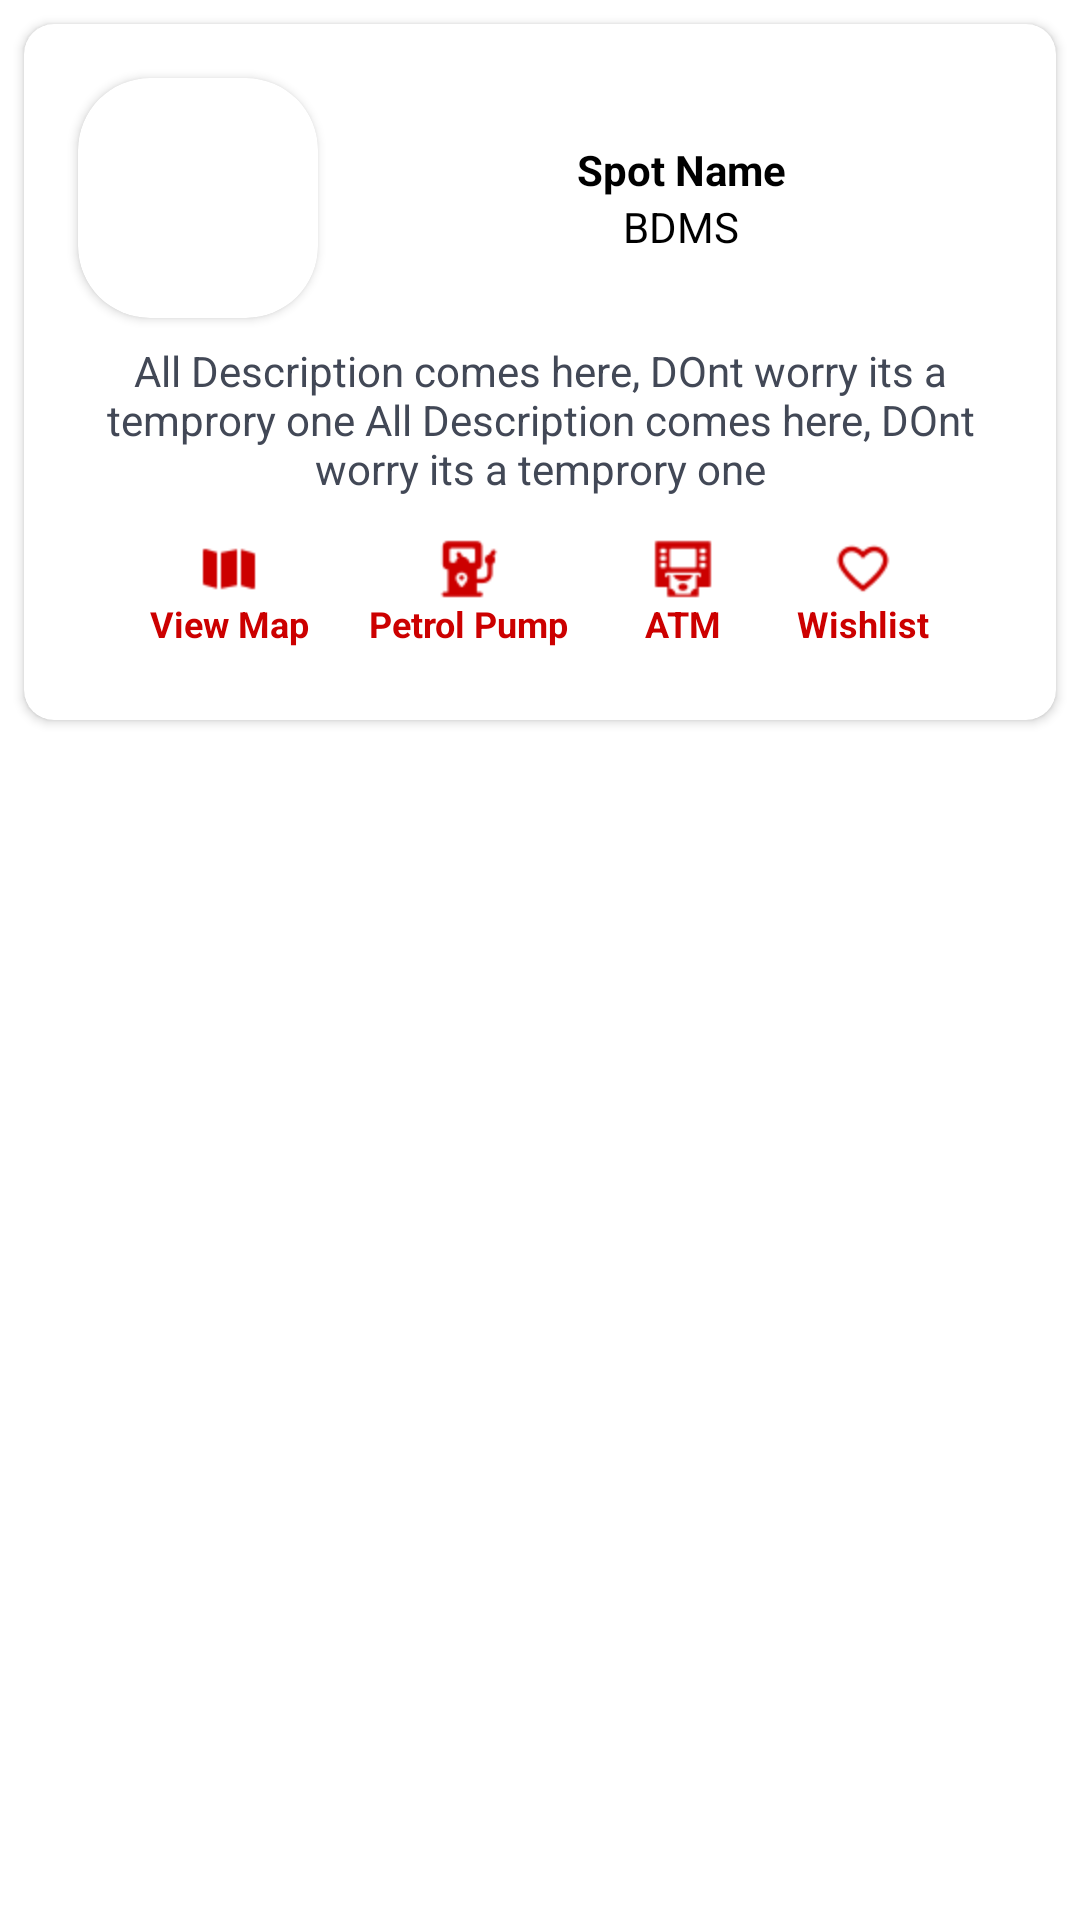

Write the Android layout XML for this screen, with the resource values it uses.
<!-- AndroidManifest.xml: application theme Theme.travel_mate -->
<!-- res/layout/spot_item.xml -->
<?xml version="1.0" encoding="utf-8"?>
<LinearLayout xmlns:android="http://schemas.android.com/apk/res/android"
    xmlns:app="http://schemas.android.com/apk/res-auto"
    android:layout_width="match_parent"
    android:layout_height="wrap_content">

    <androidx.cardview.widget.CardView
        android:id="@+id/parrent_layout"
        android:layout_width="match_parent"
        android:layout_height="wrap_content"
        android:elevation="@dimen/gap_sm"
        app:cardBackgroundColor="@color/white"
        app:cardCornerRadius="@dimen/gap_md"
        android:layout_margin="@dimen/gap_sm"
        android:padding="@dimen/gap_md">

        <LinearLayout
            android:layout_width="match_parent"
            android:layout_height="match_parent"
            android:orientation="vertical"
            android:gravity="center"
            android:padding="@dimen/gap_md">

            <LinearLayout
                android:layout_width="match_parent"
                android:layout_height="wrap_content"
                android:orientation="horizontal"
                android:gravity="center">

                <androidx.cardview.widget.CardView
                    android:layout_width="80dp"
                    android:layout_height="80dp"
                    android:background="@color/white"
                    android:elevation="@dimen/gap_sm"
                    app:cardBackgroundColor="@color/white"
                    app:cardCornerRadius="@dimen/gap_xxl"
                    android:layout_margin="@dimen/gap_sm">
                    <ImageView
                        android:id="@+id/picture"
                        android:layout_width="match_parent"
                        android:layout_height="match_parent"
                        android:scaleType="fitXY"/>
                </androidx.cardview.widget.CardView>

                <LinearLayout
                    android:layout_width="match_parent"
                    android:layout_height="wrap_content"
                    android:orientation="vertical">
                    <TextView
                        android:id="@+id/name"
                        android:layout_width="match_parent"
                        android:layout_height="wrap_content"
                        android:textStyle="bold"
                        android:gravity="center"
                        android:paddingEnd="@dimen/gap_xsm"
                        android:text="Spot Name"
                        android:textSize="@dimen/font_lg"
                        android:textColor="@color/text_color" />

                    <TextView
                        android:id="@+id/location"
                        android:layout_width="match_parent"
                        android:layout_height="wrap_content"
                        android:gravity="center"
                        android:paddingEnd="@dimen/gap_xsm"
                        android:text="BDMS"
                        android:textSize="@dimen/font_lg"
                        android:textColor="@color/text_color" />
                </LinearLayout>

            </LinearLayout>

            <TextView
                android:id="@+id/location_desc"
                android:layout_width="wrap_content"
                android:layout_height="wrap_content"
                android:gravity="center"
                android:layout_gravity="left|center_vertical"
                android:text="All Description comes here, DOnt worry its a temprory one All Description comes here, DOnt worry its a temprory one"
                android:textColor="@color/text_color_light"
                android:textSize="@dimen/font_lg"/>

            <LinearLayout
                android:layout_width="match_parent"
                android:layout_height="wrap_content"
                android:layout_marginTop="@dimen/gap_lg"
                android:layout_marginBottom="@dimen/gap_lg"
                android:gravity="center">

                <LinearLayout
                    android:id="@+id/map"
                    android:layout_width="wrap_content"
                    android:layout_height="wrap_content"
                    android:orientation="vertical"
                    android:gravity="center"
                    android:layout_marginStart="@dimen/gap_md"
                    android:layout_marginEnd="@dimen/gap_md">

                    <ImageView
                        android:layout_width="20dp"
                        android:layout_height="20dp"
                        android:src="@drawable/ic_map"
                        android:layout_marginStart="@dimen/gap_sm"
                        android:layout_marginEnd="@dimen/gap_sm"/>

                    <TextView
                        android:layout_width="wrap_content"
                        android:layout_height="wrap_content"
                        android:textSize="@dimen/font_md"
                        android:textStyle="bold"
                        android:text="View Map"
                        android:textColor="@color/app_color"/>
                </LinearLayout>

                <LinearLayout
                    android:id="@+id/petrol"
                    android:layout_width="wrap_content"
                    android:layout_height="wrap_content"
                    android:orientation="vertical"
                    android:gravity="center"
                    android:layout_marginStart="@dimen/gap_md"
                    android:layout_marginEnd="@dimen/gap_md">

                    <ImageView
                        android:layout_width="20dp"
                        android:layout_height="20dp"
                        android:src="@drawable/ic_petrol"
                        android:layout_marginStart="@dimen/gap_sm"
                        android:layout_marginEnd="@dimen/gap_sm"/>
                    <TextView
                        android:layout_width="wrap_content"
                        android:layout_height="wrap_content"
                        android:textSize="@dimen/font_md"
                        android:textStyle="bold"
                        android:text="Petrol Pump"
                        android:textColor="@color/app_color"/>
                </LinearLayout>

                <LinearLayout
                    android:id="@+id/atm"
                    android:layout_width="wrap_content"
                    android:layout_height="wrap_content"
                    android:orientation="vertical"
                    android:gravity="center"
                    android:layout_marginStart="@dimen/gap_md"
                    android:layout_marginEnd="@dimen/gap_md">

                    <ImageView
                        android:layout_width="20dp"
                        android:layout_height="20dp"
                        android:src="@drawable/ic_atm"
                        android:layout_marginStart="@dimen/gap_sm"
                        android:layout_marginEnd="@dimen/gap_sm"/>
                    <TextView
                        android:layout_width="wrap_content"
                        android:layout_height="wrap_content"
                        android:textSize="@dimen/font_md"
                        android:textStyle="bold"
                        android:text="ATM"
                        android:textColor="@color/app_color"/>
                </LinearLayout>

                <LinearLayout
                    android:id="@+id/like_update"
                    android:layout_width="wrap_content"
                    android:layout_height="wrap_content"
                    android:orientation="vertical"
                    android:gravity="center"
                    android:layout_marginStart="@dimen/gap_md"
                    android:layout_marginEnd="@dimen/gap_md">

                    <ImageView
                        android:id="@+id/like"
                        android:layout_width="20dp"
                        android:layout_height="20dp"
                        android:src="@drawable/ic_like_unfill"
                        android:layout_marginStart="@dimen/gap_sm"
                        android:layout_marginEnd="@dimen/gap_sm"/>

                    <TextView
                        android:layout_width="wrap_content"
                        android:layout_height="wrap_content"
                        android:textSize="@dimen/font_md"
                        android:textStyle="bold"
                        android:text="Wishlist"
                        android:textColor="@color/app_color"/>
                </LinearLayout>

            </LinearLayout>

        </LinearLayout>

    </androidx.cardview.widget.CardView>

</LinearLayout>
<!-- resources referenced by this layout -->
<resources>
  <color name="app_color">#cc0000</color>
  <color name="text_color">#000000</color>
  <color name="text_color_light">#424856</color>
  <color name="white">#FFFFFFFF</color>
  <dimen name="font_lg">14sp</dimen>
  <dimen name="font_md">12sp</dimen>
  <dimen name="gap_lg">14dp</dimen>
  <dimen name="gap_md">10dp</dimen>
  <dimen name="gap_sm">8dp</dimen>
  <dimen name="gap_xsm">2dp</dimen>
  <dimen name="gap_xxl">24dp</dimen>
  <!-- drawable ic_atm: png bitmap (drawable, 715 bytes) -->
  <!-- drawable ic_like_unfill: png bitmap (drawable, 819 bytes) -->
  <!-- drawable ic_map: png bitmap (drawable, 327 bytes) -->
  <!-- drawable ic_petrol: png bitmap (drawable, 826 bytes) -->
  <style name="Theme.travel_mate" parent="Theme.MaterialComponents.DayNight.NoActionBar">
          <item name="android:forceDarkAllowed" tools:targetApi="q">false</item>
          <item name="colorPrimary">@color/app_color</item>
          <item name="colorPrimaryDark">@color/app_bg</item>
          <item name="colorAccent">@color/white</item>
          <item name="android:navigationBarColor">@color/black</item>
  
          
          <item name="colorPrimaryVariant">@color/app_color</item>
          <item name="colorOnPrimary">@color/white</item>
          
          <item name="colorSecondary">@color/app_color_secondary_light</item>
          <item name="colorSecondaryVariant">@color/app_color_secondary</item>
          <item name="colorOnSecondary">@color/black</item>
          
          <item name="android:statusBarColor" tools:targetApi="l">?attr/colorPrimaryVariant</item>
      </style>
  <color name="app_bg">#F4F4F4</color>
  <color name="black">#FF000000</color>
  <color name="app_color_secondary_light">#FFD980</color>
  <color name="app_color_secondary">#FFB401</color>
</resources>
